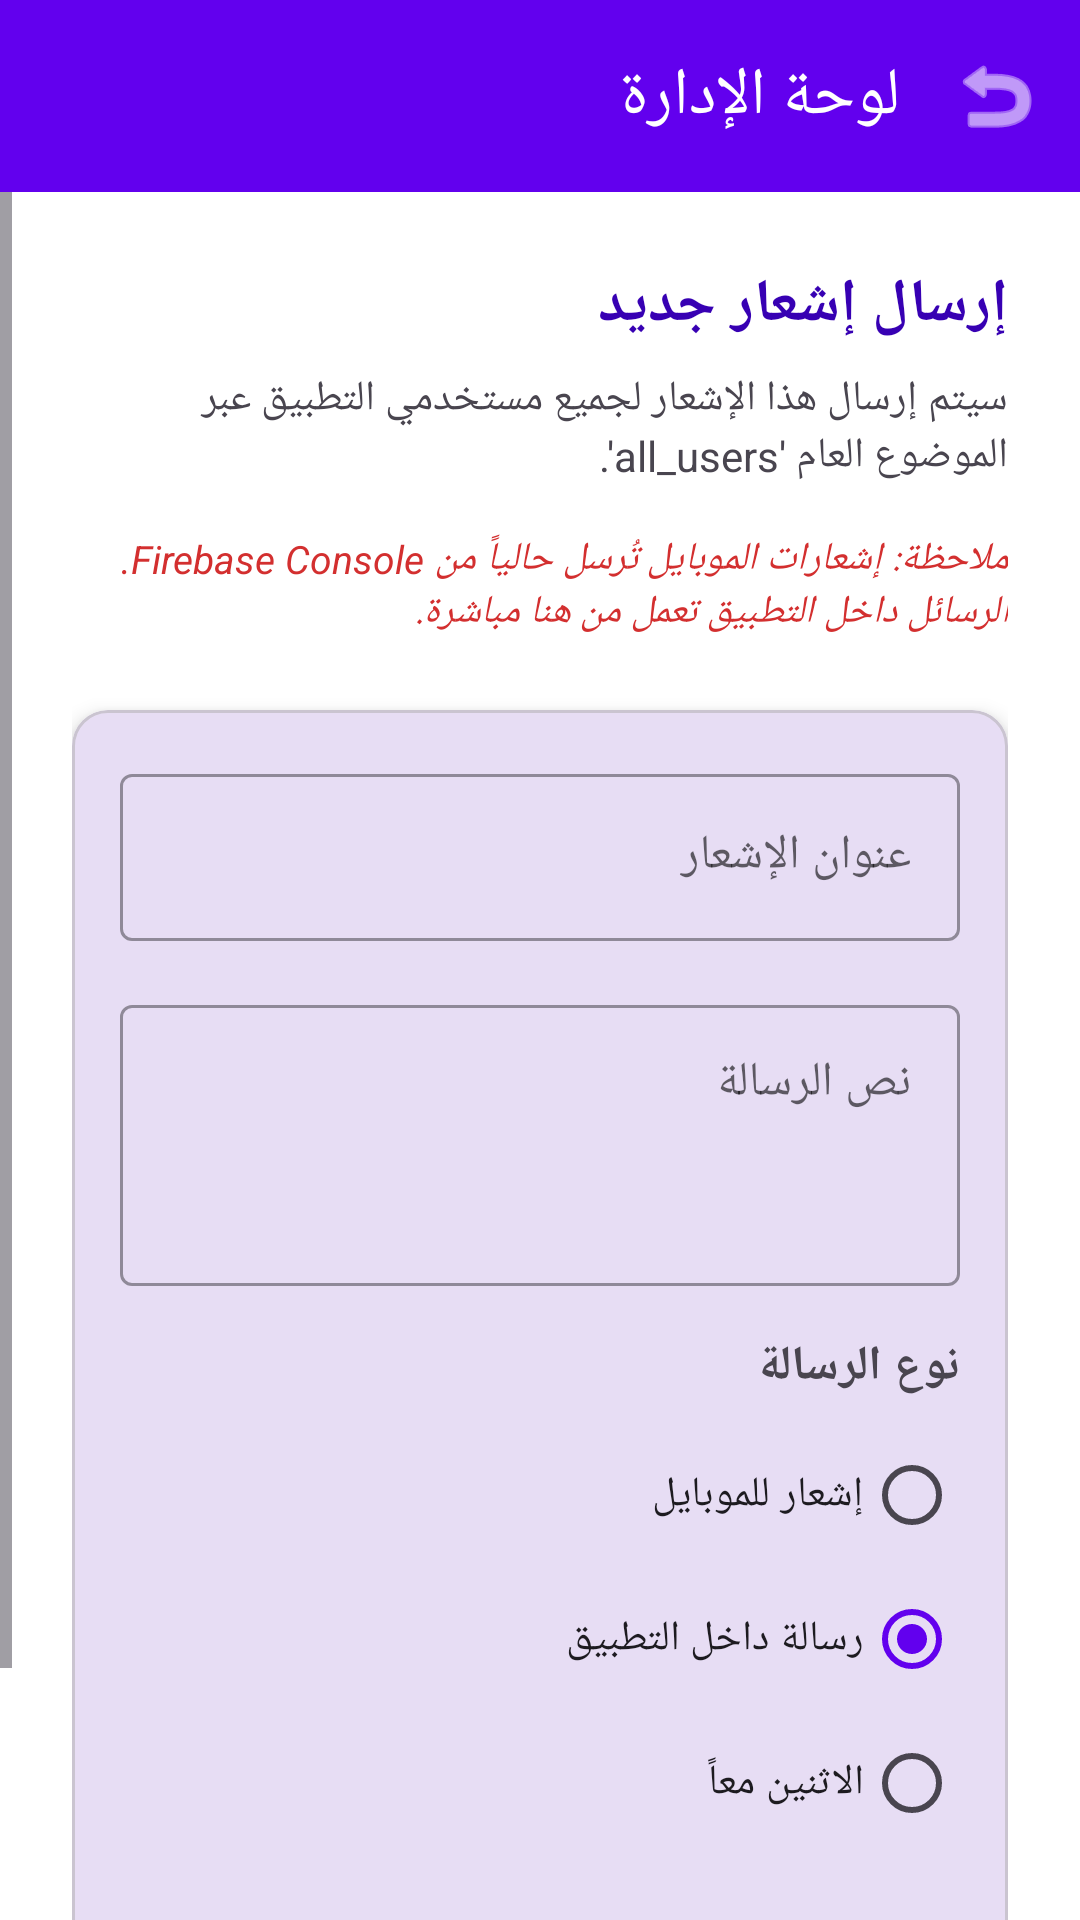

Here is an Android app screen rendered from its layout file. Give the layout XML and the strings, colors and styles it references.
<!-- AndroidManifest.xml: application theme Theme.MasarifiPro -->
<!-- res/layout/activity_admin_notification.xml -->
<?xml version="1.0" encoding="utf-8"?>
<androidx.constraintlayout.widget.ConstraintLayout xmlns:android="http://schemas.android.com/apk/res/android"
    xmlns:app="http://schemas.android.com/apk/res-auto"
    xmlns:tools="http://schemas.android.com/tools"
    android:layout_width="match_parent"
    android:layout_height="match_parent"
    android:background="?android:attr/colorBackground"
    android:layoutDirection="rtl">

    <com.google.android.material.appbar.MaterialToolbar
        android:id="@+id/toolbar"
        android:layout_width="match_parent"
        android:layout_height="?attr/actionBarSize"
        android:background="?attr/colorPrimary"
        app:title="لوحة الإدارة"
        app:titleTextColor="@color/white"
        app:navigationIcon="@android:drawable/ic_menu_revert"
        app:navigationIconTint="@color/white"
        app:layout_constraintTop_toTopOf="parent" />

    <ScrollView
        android:layout_width="match_parent"
        android:layout_height="0dp"
        android:fillViewport="true"
        app:layout_constraintBottom_toBottomOf="parent"
        app:layout_constraintTop_toBottomOf="@id/toolbar">

        <LinearLayout
            android:layout_width="match_parent"
            android:layout_height="wrap_content"
            android:orientation="vertical"
            android:padding="24dp">

            <TextView
                android:layout_width="wrap_content"
                android:layout_height="wrap_content"
                android:layout_marginBottom="8dp"
                android:text="إرسال إشعار جديد"
                android:textColor="@color/purple_700"
                android:textSize="20sp"
                android:textStyle="bold" />

            <TextView
                android:layout_width="wrap_content"
                android:layout_height="wrap_content"
                android:layout_marginBottom="16dp"
                android:text="سيتم إرسال هذا الإشعار لجميع مستخدمي التطبيق عبر الموضوع العام 'all_users'."
                android:textSize="14sp"
                android:textColor="?attr/colorOnSurfaceVariant" />

            <TextView
                android:layout_width="match_parent"
                android:layout_height="wrap_content"
                android:layout_marginBottom="24dp"
                android:text="ملاحظة: إشعارات الموبايل تُرسل حالياً من Firebase Console. الرسائل داخل التطبيق تعمل من هنا مباشرة."
                android:textColor="#D32F2F"
                android:textSize="13sp"
                android:textStyle="italic" />

            <com.google.android.material.card.MaterialCardView
                android:layout_width="match_parent"
                android:layout_height="wrap_content"
                app:cardCornerRadius="12dp"
                app:cardElevation="4dp"
                app:cardBackgroundColor="?attr/colorSurface">

                <LinearLayout
                    android:layout_width="match_parent"
                    android:layout_height="wrap_content"
                    android:orientation="vertical"
                    android:padding="16dp">

                    <com.google.android.material.textfield.TextInputLayout
                        android:layout_width="match_parent"
                        android:layout_height="wrap_content"
                        android:layout_marginBottom="16dp"
                        android:hint="عنوان الإشعار"
                        style="@style/Widget.MaterialComponents.TextInputLayout.OutlinedBox">

                        <com.google.android.material.textfield.TextInputEditText
                            android:id="@+id/etTitle"
                            android:layout_width="match_parent"
                            android:layout_height="wrap_content"
                            android:inputType="text" />
                    </com.google.android.material.textfield.TextInputLayout>

                    <com.google.android.material.textfield.TextInputLayout
                        android:layout_width="match_parent"
                        android:layout_height="wrap_content"
                        android:layout_marginBottom="16dp"
                        android:hint="نص الرسالة"
                        style="@style/Widget.MaterialComponents.TextInputLayout.OutlinedBox">

                        <com.google.android.material.textfield.TextInputEditText
                            android:id="@+id/etBody"
                            android:layout_width="match_parent"
                            android:layout_height="wrap_content"
                            android:inputType="textMultiLine"
                            android:minLines="3"
                            android:gravity="top" />
                    </com.google.android.material.textfield.TextInputLayout>

                    <TextView
                        android:layout_width="wrap_content"
                        android:layout_height="wrap_content"
                        android:layout_marginBottom="8dp"
                        android:text="نوع الرسالة"
                        android:textStyle="bold"
                        android:textSize="16sp" />

                    <RadioGroup
                        android:id="@+id/rgMessageType"
                        android:layout_width="match_parent"
                        android:layout_height="wrap_content"
                        android:layout_marginBottom="24dp"
                        android:orientation="vertical">

                        <RadioButton
                            android:id="@+id/rbPush"
                            android:layout_width="wrap_content"
                            android:layout_height="wrap_content"
                            android:text="إشعار للموبايل" />

                        <RadioButton
                            android:id="@+id/rbInApp"
                            android:layout_width="wrap_content"
                            android:layout_height="wrap_content"
                            android:text="رسالة داخل التطبيق"
                            android:checked="true" />

                        <RadioButton
                            android:id="@+id/rbBoth"
                            android:layout_width="wrap_content"
                            android:layout_height="wrap_content"
                            android:text="الاثنين معاً" />
                    </RadioGroup>

                    <com.google.android.material.button.MaterialButton
                        android:id="@+id/btnSendNotification"
                        android:layout_width="match_parent"
                        android:layout_height="56dp"
                        android:text="إرسال الإشعار"
                        android:textSize="16sp"
                        android:textStyle="bold"
                        app:cornerRadius="8dp" />

                </LinearLayout>
            </com.google.android.material.card.MaterialCardView>

        </LinearLayout>
    </ScrollView>

    <ProgressBar
        android:id="@+id/progressBar"
        android:layout_width="wrap_content"
        android:layout_height="wrap_content"
        android:visibility="gone"
        app:layout_constraintTop_toTopOf="parent"
        app:layout_constraintBottom_toBottomOf="parent"
        app:layout_constraintStart_toStartOf="parent"
        app:layout_constraintEnd_toEndOf="parent" />

</androidx.constraintlayout.widget.ConstraintLayout>
<!-- resources referenced by this layout -->
<resources>
  <color name="purple_700">#FF3700B3</color>
  <color name="white">#FFFFFFFF</color>
  <style name="Theme.MasarifiPro" parent="Base.Theme.MasarifiPro" />
  <style name="Base.Theme.MasarifiPro" parent="Theme.Material3.DayNight.NoActionBar">
          
          <item name="colorPrimary">@color/purple_500</item>
          <item name="colorOnPrimary">@color/white</item>
          <item name="colorSecondary">@color/teal_700</item>
          <item name="colorOnSecondary">@color/white</item>
  
          
          <item name="android:colorBackground">@color/background</item>
          <item name="colorOnBackground">@color/onBackground</item>
          <item name="colorSurface">@color/surface</item>
          <item name="colorOnSurface">@color/onSurface</item>
          <item name="colorSurfaceVariant">@color/cardBackground</item>
      </style>
  <color name="purple_500">#FF6200EE</color>
  <color name="teal_700">#FF018786</color>
  <color name="background">#FFFFFF</color>
  <color name="onBackground">#000000</color>
  <color name="surface">#F5F5F5</color>
  <color name="onSurface">#000000</color>
  <color name="cardBackground">#FFFFFF</color>
</resources>
